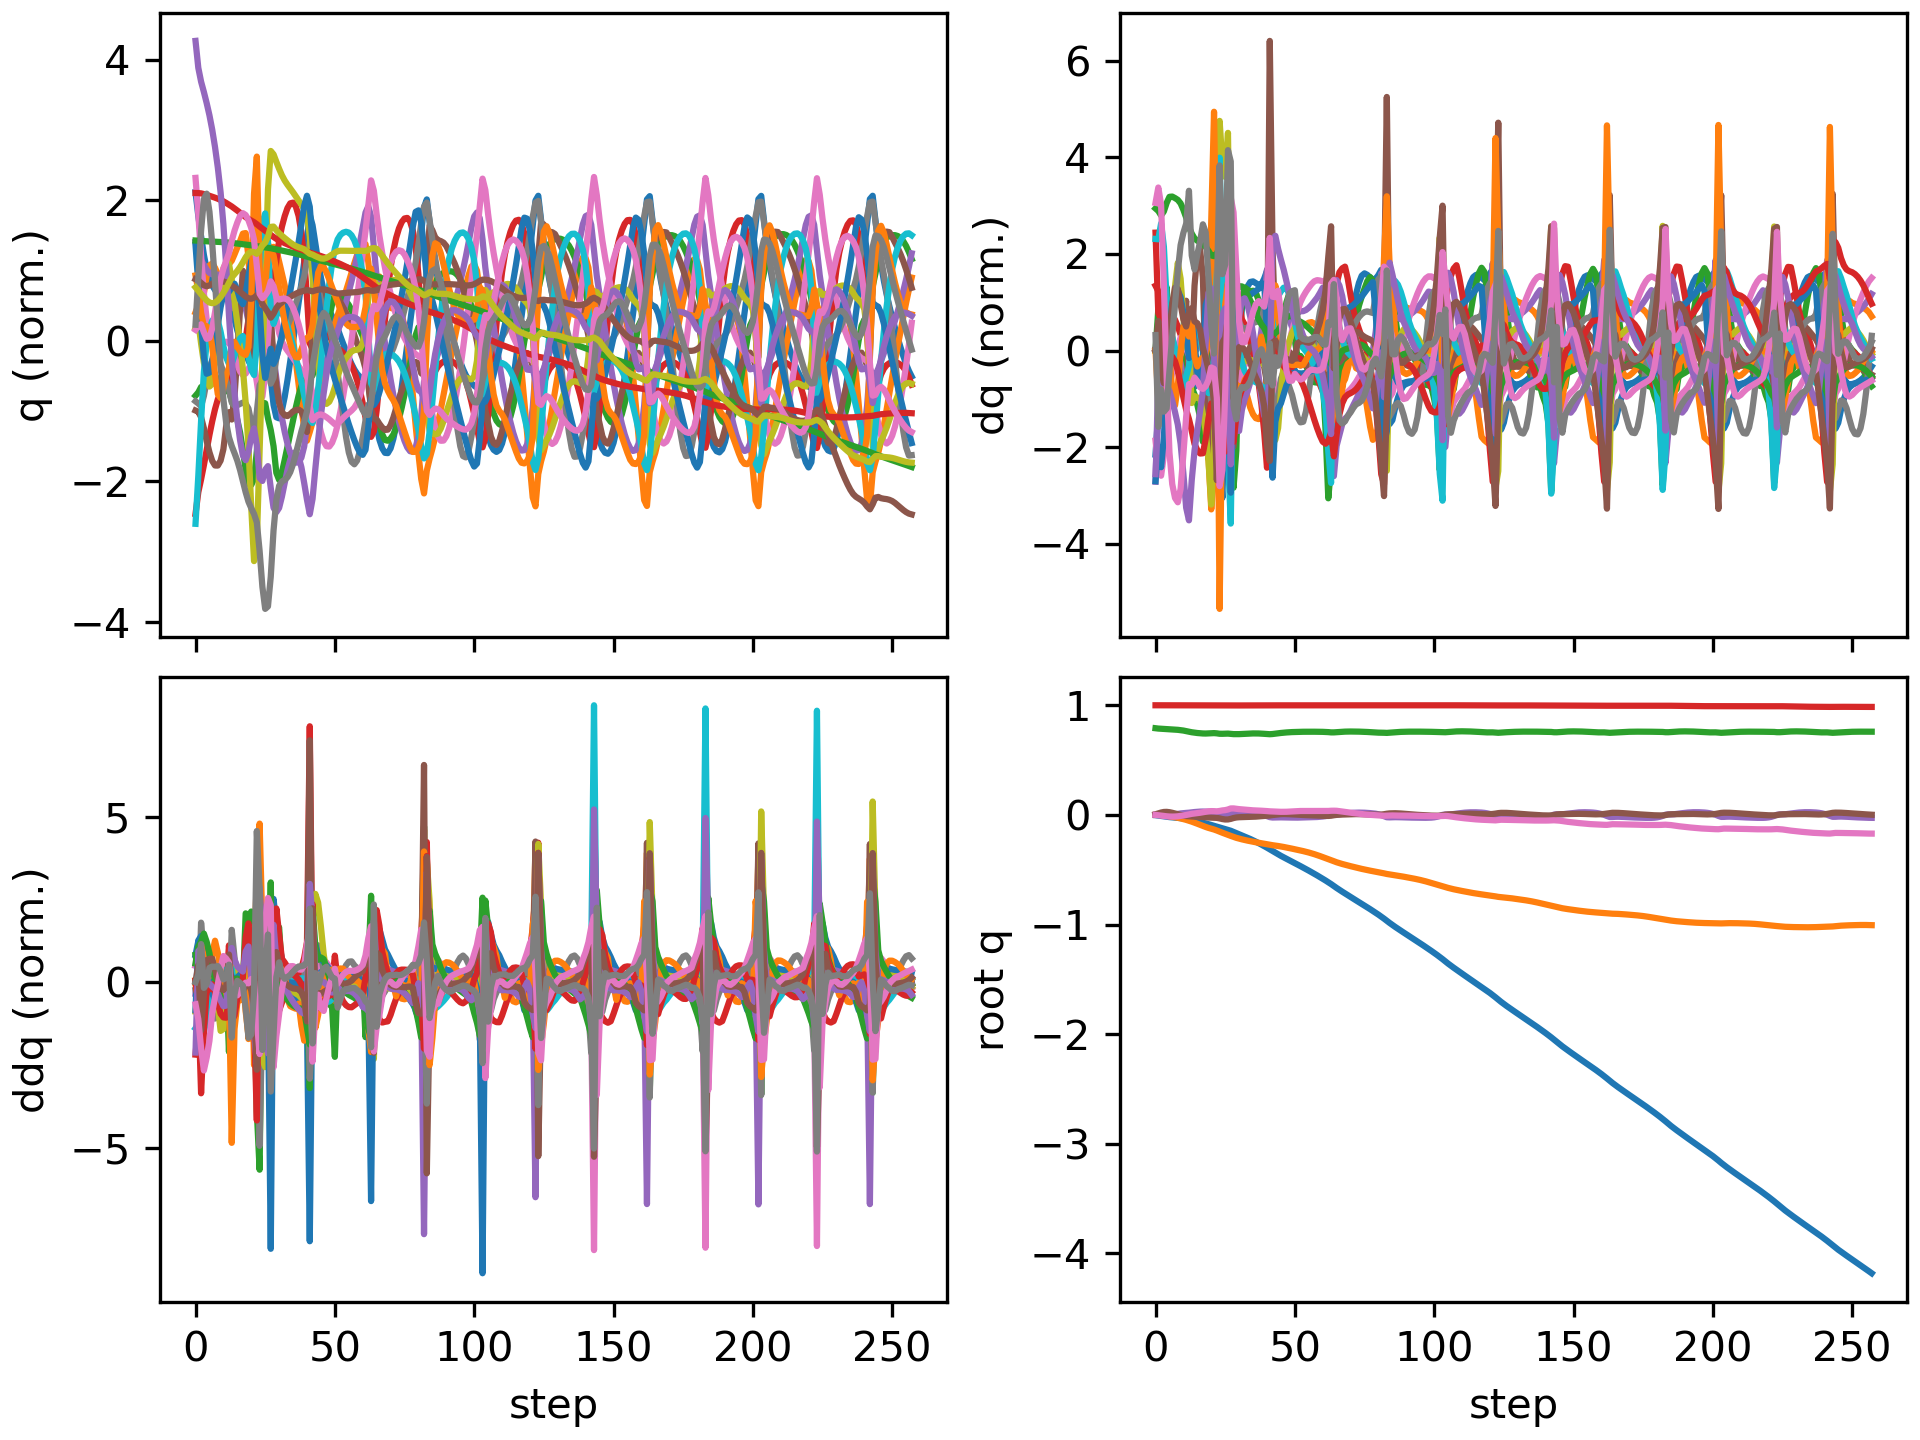

Source data for this figure (header and first rows):
floating_base_joint_x, floating_base_joint_y, floating_base_joint_z, floating_base_joint_qw, floating_base_joint_qx, floating_base_joint_qy, floating_base_joint_qz, left_hip_pitch_joint_q, left_hip_roll_joint_q, left_hip_yaw_joint_q, left_knee_joint_q, left_ankle_pitch_joint_q, left_ankle_roll_joint_q, right_hip_pitch_joint_q, right_hip_roll_joint_q, right_hip_yaw_joint_q, right_knee_joint_q, right_ankle_pitch_joint_q, right_ankle_roll_joint_q, floating_base_joint_vx, floating_base_joint_vy, floating_base_joint_vz, floating_base_joint_wx, floating_base_joint_wy
-0.002742, 8.737507702648877e-10, 0.7906, 1, 1.597928729102787e-08, 0.005811, -4.862312507598205e-09, -0.05757, -0.0006897, -0.002978, 0.1257, -0.07618, 2.7516392895085615e-05, -0.05757, 0.0006893, 0.002978, 0.1257, -0.07618, -2.7555718382952283e-05, -0.162, -1.3815040528913289e-07, -0.2089, -6.422664153380801e-07, 0.6749
-0.00637, -0.0001712, 0.7875, 0.9999, 0.001129, 0.01362, -0.003229, -0.1087, -0.001547, -0.0006052, 0.199, -0.1196, -0.0009484, -0.1437, -0.001596, 0.007701, 0.2761, -0.1692, -0.009967, -0.1734, -0.01623, -0.1107, 0.2277, 0.7454
-0.01045, -0.001657, 0.7859, 0.9997, 0.001458, 0.02155, -0.006644, -0.1526, 0.002197, 0.003276, 0.2426, -0.1309, -0.005223, -0.2441, -0.004366, -0.008831, 0.4487, -0.2693, -0.02483, -0.1941, -0.1268, -0.04613, -0.1628, 0.6665
-0.01438, -0.004796, 0.7847, 0.9996, -0.0006885, 0.02681, -0.009592, -0.1926, 0.0144, 0.004271, 0.2903, -0.1446, -0.01385, -0.3348, 0.006114, -0.02358, 0.6023, -0.3492, -0.03361, -0.1753, -0.1824, -0.05702, -0.2633, 0.2997
-0.01756, -0.008597, 0.7834, 0.9995, -0.002369, 0.02772, -0.01267, -0.2236, 0.02786, 0.01131, 0.3421, -0.1592, -0.02395, -0.3973, 0.02168, -0.03401, 0.6946, -0.3885, -0.03366, -0.1365, -0.1957, -0.06409, -0.06869, -0.1259
-0.02005, -0.01267, 0.782, 0.9996, -0.002121, 0.02471, -0.01481, -0.2447, 0.03645, 0.01594, 0.3926, -0.1691, -0.03283, -0.4342, 0.03503, -0.0418, 0.7388, -0.3856, -0.03541, -0.1087, -0.2085, -0.07284, 0.1314, -0.4703
-0.02227, -0.0169, 0.7804, 0.9997, 0.0003787, 0.01931, -0.01548, -0.2588, 0.0381, 0.01488, 0.4388, -0.1732, -0.0396, -0.4565, 0.043, -0.03978, 0.7631, -0.3558, -0.04741, -0.1076, -0.2133, -0.08873, 0.3663, -0.6154
-0.02453, -0.02132, 0.7784, 0.9998, 0.004626, 0.01283, -0.01484, -0.2686, 0.03461, 0.01167, 0.4795, -0.1734, -0.04323, -0.4697, 0.04542, -0.02284, 0.7739, -0.3146, -0.06557, -0.1144, -0.2273, -0.1075, 0.4909, -0.6793
-0.0269, -0.0262, 0.776, 0.9999, 0.009332, 0.005832, -0.01283, -0.2743, 0.02982, 0.008544, 0.5128, -0.1738, -0.04329, -0.4723, 0.04372, 0.005028, 0.7634, -0.2691, -0.07872, -0.1227, -0.2554, -0.1278, 0.4808, -0.6988
-0.02949, -0.03176, 0.7732, 0.9999, 0.01331, -0.0009882, -0.009532, -0.276, 0.02722, 0.006041, 0.5369, -0.1797, -0.03939, -0.465, 0.03866, 0.03227, 0.7288, -0.2268, -0.08128, -0.1386, -0.2953, -0.1591, 0.3621, -0.6377
-0.03255, -0.03813, 0.7695, 0.9998, 0.01612, -0.006645, -0.005422, -0.2758, 0.02795, 0.002404, 0.5514, -0.1964, -0.03047, -0.4553, 0.03114, 0.04874, 0.6837, -0.1959, -0.07447, -0.1683, -0.3363, -0.2079, 0.2406, -0.4786
-0.03629, -0.04525, 0.7647, 0.9998, 0.01814, -0.01057, -0.0008903, -0.2757, 0.03181, 0.0004634, 0.5584, -0.2275, -0.01209, -0.4512, 0.02244, 0.05308, 0.6478, -0.1834, -0.0664, -0.2037, -0.3734, -0.2637, 0.1843, -0.3063
-0.04079, -0.05304, 0.759, 0.9997, 0.02018, -0.01299, 0.004464, -0.2813, 0.03757, 0.0004754, 0.5674, -0.2616, -0.00125, -0.4533, 0.01269, 0.05234, 0.6272, -0.1896, -0.06123, -0.2478, -0.4013, -0.2842, 0.289, -0.1567
-0.04614, -0.06141, 0.7539, 0.9996, 0.02345, -0.01446, 0.009617, -0.3056, 0.04021, -0.006657, 0.6021, -0.2717, -0.00706, -0.4637, -0.0005446, 0.0399, 0.6275, -0.1796, -0.04608, -0.277, -0.4369, -0.2185, 0.3294, -0.1599
-0.05202, -0.07059, 0.75, 0.9995, 0.02613, -0.01566, 0.01275, -0.3323, 0.04531, -0.0128, 0.6384, -0.2755, 0.0111, -0.4853, -0.003968, 0.02299, 0.6542, -0.1698, -0.04399, -0.2989, -0.4763, -0.1702, 0.2252, -0.1271
-0.05818, -0.0803, 0.747, 0.9993, 0.02827, -0.01691, 0.01599, -0.3558, 0.05078, -0.02028, 0.6665, -0.2762, 0.04426, -0.5066, -0.003366, 0.00727, 0.6845, -0.1854, -0.04749, -0.3096, -0.4945, -0.1367, 0.2101, -0.1439
-0.06447, -0.0903, 0.7445, 0.9992, 0.03004, -0.01849, 0.01983, -0.3743, 0.05587, -0.02963, 0.6845, -0.2735, 0.08108, -0.5229, -0.001952, -0.008571, 0.708, -0.2092, -0.05028, -0.3166, -0.5049, -0.1057, 0.1588, -0.171
-0.07089, -0.1004, 0.7428, 0.999, 0.03072, -0.02035, 0.02437, -0.3886, 0.06177, -0.04234, 0.6933, -0.267, 0.11, -0.5311, -0.0006717, -0.02818, 0.7151, -0.2195, -0.05181, -0.3244, -0.5042, -0.07313, 0.01534, -0.1787
-0.07753, -0.11, 0.7423, 0.9989, 0.03024, -0.02219, 0.0292, -0.4038, 0.06218, -0.05641, 0.7165, -0.2746, 0.1045, -0.5277, -0.001782, -0.05426, 0.6939, -0.1934, -0.05269, -0.3376, -0.4611, 0.008426, -0.06348, -0.1661
-0.08454, -0.1186, 0.7432, 0.9988, 0.02886, -0.02377, 0.03294, -0.4209, 0.04306, -0.06641, 0.7826, -0.3126, 0.06788, -0.5159, -0.006772, -0.08773, 0.6513, -0.1502, -0.04753, -0.3561, -0.399, 0.08733, -0.1558, -0.1383
-0.09195, -0.126, 0.745, 0.9987, 0.02681, -0.02485, 0.03462, -0.4325, 0.005116, -0.0674, 0.8686, -0.3537, 0.04128, -0.5052, -0.02099, -0.1344, 0.6091, -0.1148, -0.01641, -0.3769, -0.3542, 0.09482, -0.2412, -0.08037
-0.09952, -0.1333, 0.7459, 0.9988, 0.02369, -0.02581, 0.03419, -0.4247, -0.03373, -0.06294, 0.8962, -0.3672, 0.05337, -0.5061, -0.03093, -0.1755, 0.5927, -0.1025, 0.05415, -0.3801, -0.3813, -0.002713, -0.4093, -0.08661
-0.1072, -0.1425, 0.744, 0.999, 0.01683, -0.02723, 0.03262, -0.3934, -0.02979, -0.04311, 0.7961, -0.3271, 0.1015, -0.548, -0.01022, -0.161, 0.6931, -0.1393, 0.07872, -0.3678, -0.524, -0.1847, -1.03, -0.2195
-0.1142, -0.1531, 0.7402, 0.9988, 0.009479, -0.03198, 0.03609, -0.369, 0.01554, -0.01026, 0.714, -0.3057, 0.07182, -0.5946, 0.01719, -0.08986, 0.9217, -0.2294, 0.005897, -0.3408, -0.5037, -0.1111, -0.3699, -0.6246
-0.121, -0.1628, 0.7399, 0.9984, 0.008331, -0.03799, 0.04083, -0.3737, 0.03673, -0.007916, 0.7189, -0.294, 0.05052, -0.5829, 0.02246, -0.02131, 1.069, -0.3431, -0.01961, -0.3409, -0.4745, 0.04969, 0.05985, -0.5509
-0.1281, -0.1726, 0.7412, 0.9981, 0.009069, -0.04168, 0.04356, -0.3834, 0.04963, -0.00847, 0.7242, -0.2772, 0.07384, -0.5285, 0.03235, 0.04088, 1.1, -0.3987, -0.007744, -0.3698, -0.4992, 0.06226, 0.09713, -0.195
-0.1358, -0.1825, 0.7416, 0.9979, 0.01015, -0.04126, 0.04946, -0.4062, 0.05388, -0.01925, 0.732, -0.2677, 0.1023, -0.4441, 0.04272, 0.1091, 1.011, -0.3617, 0.01535, -0.4087, -0.4815, -0.0404, 0.2542, 0.2779
-0.1446, -0.1914, 0.739, 0.9975, 0.01277, -0.03631, 0.05881, -0.4621, 0.04789, -0.02782, 0.8096, -0.3409, 0.07541, -0.344, 0.01879, 0.1387, 0.8012, -0.3279, 0.01649, -0.469, -0.4333, -0.1928, 0.3991, 0.6992
-0.1552, -0.2007, 0.7368, 0.9978, 0.01148, -0.02855, 0.05913, -0.516, 0.05125, -0.03945, 0.8993, -0.4167, 0.0394, -0.3501, 0.02488, 0.1361, 0.7531, -0.3645, 0.01342, -0.5375, -0.4703, -0.04559, -0.3856, 0.6316
-0.1661, -0.2092, 0.7363, 0.9981, 0.008602, -0.02348, 0.05557, -0.5428, 0.04906, -0.05861, 0.9809, -0.4817, 0.01967, -0.3959, 0.04485, 0.1304, 0.7785, -0.3507, 0.003068, -0.5332, -0.3921, -0.00217, -0.1425, 0.3751
-0.1766, -0.2164, 0.7368, 0.9984, 0.00797, -0.02111, 0.05256, -0.5453, 0.03946, -0.06377, 1.049, -0.5481, 0.006014, -0.4302, 0.05701, 0.125, 0.7931, -0.3248, -0.008324, -0.5178, -0.3381, 0.04783, 0.02155, 0.1316
-0.1869, -0.2229, 0.7381, 0.9985, 0.008179, -0.02038, 0.05021, -0.5281, 0.02988, -0.0584, 1.096, -0.6007, -0.0009965, -0.4505, 0.0647, 0.1201, 0.7884, -0.2941, -0.02063, -0.5186, -0.3121, 0.07613, 0.02479, 0.03565
-0.1974, -0.2289, 0.7396, 0.9986, 0.008269, -0.02011, 0.04792, -0.4989, 0.02063, -0.0493, 1.132, -0.643, -0.003763, -0.4632, 0.0714, 0.1161, 0.7707, -0.2606, -0.03079, -0.5342, -0.2903, 0.07843, -0.00184, 0.0352
-0.2083, -0.2345, 0.7411, 0.9987, 0.008003, -0.01967, 0.04567, -0.4627, 0.009379, -0.03958, 1.159, -0.6785, -0.004335, -0.4728, 0.07804, 0.1128, 0.7454, -0.2253, -0.03841, -0.5565, -0.2724, 0.06791, -0.04667, 0.07263
-0.2197, -0.2398, 0.7423, 0.9988, 0.007227, -0.01881, 0.04355, -0.4221, -0.004794, -0.03016, 1.175, -0.7064, -0.002734, -0.4816, 0.08519, 0.1099, 0.7155, -0.1885, -0.04532, -0.5828, -0.2581, 0.04824, -0.103, 0.1241
-0.2316, -0.2448, 0.7431, 0.999, 0.005853, -0.01748, 0.04168, -0.3798, -0.02128, -0.02075, 1.177, -0.7255, -0.0006944, -0.4907, 0.09299, 0.1071, 0.6826, -0.1501, -0.05087, -0.6118, -0.2466, 0.02085, -0.1646, 0.1743
-0.2441, -0.2496, 0.7432, 0.9991, 0.003906, -0.01576, 0.04018, -0.3375, -0.03922, -0.01143, 1.164, -0.7346, 0.0004599, -0.5003, 0.1012, 0.104, 0.6474, -0.1102, -0.05421, -0.6414, -0.2367, -0.01214, -0.2185, 0.2101
-0.2572, -0.2542, 0.7427, 0.9991, 0.001474, -0.01385, 0.03906, -0.2958, -0.05783, -0.002857, 1.132, -0.7339, 0.0007358, -0.5103, 0.1097, 0.1008, 0.6105, -0.06882, -0.0544, -0.6695, -0.228, -0.04857, -0.2655, 0.2245
-0.2707, -0.2587, 0.7414, 0.9992, -0.00145, -0.01201, 0.03814, -0.2535, -0.07617, 0.003993, 1.076, -0.7197, -0.0006951, -0.5195, 0.1184, 0.09768, 0.571, -0.02562, -0.04902, -0.6923, -0.2215, -0.08535, -0.3249, 0.2133
-0.2846, -0.263, 0.7396, 0.9992, -0.005241, -0.01043, 0.03696, -0.2077, -0.09259, 0.008007, 0.9883, -0.6865, -0.005915, -0.527, 0.1289, 0.0942, 0.5276, 0.01964, -0.04358, -0.7095, -0.2196, -0.1134, -0.4446, 0.199
-0.2989, -0.2675, 0.7377, 0.9993, -0.01123, -0.008653, 0.03482, -0.1557, -0.1025, 0.009332, 0.8585, -0.6238, -0.01684, -0.5352, 0.1456, 0.08993, 0.485, 0.04363, -0.04142, -0.7381, -0.2358, -0.1051, -0.7594, 0.2816
-0.3141, -0.2725, 0.736, 0.9992, -0.0203, -0.005316, 0.03261, -0.1062, -0.09548, 0.009644, 0.7021, -0.5745, 0.006371, -0.5516, 0.1644, 0.0735, 0.4532, 0.01685, -0.04048, -0.7938, -0.2527, -0.03596, -0.8773, 0.5143
-0.3297, -0.2765, 0.7378, 0.9992, -0.02377, -0.001076, 0.03184, -0.1289, -0.08779, 0.0117, 0.6814, -0.5691, 0.0663, -0.5749, 0.1569, 0.04177, 0.4421, -0.07198, -0.03302, -0.7449, -0.1584, 0.1735, 0.05768, 0.2443
-0.3447, -0.2799, 0.7413, 0.9993, -0.02299, 0.00179, 0.03042, -0.1681, -0.0839, 0.01924, 0.6975, -0.5451, 0.08303, -0.6046, 0.1362, 0.007234, 0.4781, -0.1442, -0.01313, -0.7315, -0.1798, 0.1805, 0.07385, 0.2423
-0.3593, -0.2837, 0.7445, 0.9993, -0.02238, 0.004626, 0.02922, -0.2069, -0.07772, 0.02562, 0.7123, -0.5171, 0.08637, -0.6384, 0.1174, -0.02443, 0.5484, -0.1987, 0.001795, -0.7213, -0.2018, 0.159, 0.03388, 0.2722
-0.3735, -0.2879, 0.7474, 0.9993, -0.02227, 0.006925, 0.02815, -0.2419, -0.06977, 0.03029, 0.7224, -0.4876, 0.0889, -0.6688, 0.1049, -0.04451, 0.6289, -0.2476, 0.00627, -0.7, -0.2244, 0.1414, -0.02258, 0.1679
-0.3873, -0.2926, 0.75, 0.9993, -0.02255, 0.007799, 0.02789, -0.2714, -0.05977, 0.03554, 0.7291, -0.4577, 0.09216, -0.6907, 0.09681, -0.0532, 0.7138, -0.2895, 0.005508, -0.676, -0.2418, 0.125, -0.05713, 0.00681
-0.4007, -0.2975, 0.7522, 0.9993, -0.023, 0.007333, 0.02863, -0.295, -0.04785, 0.0434, 0.7314, -0.4294, 0.09428, -0.7023, 0.08874, -0.05508, 0.7996, -0.324, 0.001947, -0.6608, -0.2537, 0.1059, -0.07049, -0.09592
-0.4138, -0.3026, 0.754, 0.9992, -0.02356, 0.006103, 0.03013, -0.3126, -0.03491, 0.05302, 0.7263, -0.405, 0.09496, -0.7031, 0.07824, -0.05345, 0.8783, -0.3528, -0.00279, -0.6536, -0.2627, 0.0851, -0.07943, -0.1412
-0.4268, -0.3079, 0.7554, 0.9992, -0.02421, 0.004637, 0.03192, -0.3248, -0.02183, 0.06292, 0.7124, -0.3859, 0.09454, -0.6939, 0.06523, -0.04888, 0.943, -0.3785, -0.007808, -0.6549, -0.2707, 0.05985, -0.08662, -0.141
-0.44, -0.3134, 0.7564, 0.9991, -0.02487, 0.003265, 0.03374, -0.3344, -0.01007, 0.07012, 0.6931, -0.3703, 0.09291, -0.6763, 0.04967, -0.04228, 0.9901, -0.4022, -0.0129, -0.6672, -0.2748, 0.03924, -0.05048, -0.1093
-0.4534, -0.3189, 0.7572, 0.9991, -0.02468, 0.002112, 0.0352, -0.3514, -0.003047, 0.06925, 0.6857, -0.3446, 0.08933, -0.651, 0.02982, -0.03439, 1.018, -0.4241, -0.01786, -0.6746, -0.272, 0.0412, 0.05251, -0.126
-0.467, -0.3244, 0.7579, 0.9991, -0.02399, 0.0007523, 0.03563, -0.3685, 0.003181, 0.06831, 0.679, -0.3157, 0.08514, -0.6187, 0.007684, -0.02762, 1.032, -0.4459, -0.0231, -0.6801, -0.2829, 0.03009, 0.06751, -0.1362
-0.4806, -0.3302, 0.7584, 0.9991, -0.02322, -0.0006548, 0.03565, -0.3845, 0.009582, 0.06721, 0.67, -0.2865, 0.0811, -0.5813, -0.01509, -0.02324, 1.04, -0.4682, -0.0282, -0.6876, -0.3003, 0.01705, 0.06811, -0.1306
-0.4944, -0.3365, 0.7587, 0.9991, -0.0225, -0.00197, 0.03559, -0.3997, 0.01628, 0.06536, 0.6584, -0.2569, 0.07711, -0.5399, -0.03584, -0.01998, 1.042, -0.4902, -0.03185, -0.6977, -0.3228, 0.00671, 0.06143, -0.1145
-0.5085, -0.3432, 0.7588, 0.9991, -0.02186, -0.00314, 0.03551, -0.4143, 0.02343, 0.06256, 0.6442, -0.226, 0.07225, -0.4951, -0.05187, -0.01713, 1.04, -0.5111, -0.03363, -0.7095, -0.3489, -0.0004582, 0.05637, -0.09785
-0.5227, -0.3505, 0.7588, 0.9991, -0.02124, -0.004213, 0.03545, -0.428, 0.03091, 0.05877, 0.6266, -0.1931, 0.0662, -0.4472, -0.06144, -0.01492, 1.031, -0.531, -0.03417, -0.7216, -0.3767, -0.004958, 0.06185, -0.09021
-0.5372, -0.3583, 0.7587, 0.9991, -0.02046, -0.005274, 0.03546, -0.4398, 0.03827, 0.0542, 0.6044, -0.1577, 0.05933, -0.3967, -0.06402, -0.01382, 1.015, -0.5498, -0.03426, -0.7341, -0.4036, -0.009368, 0.09056, -0.09181
-0.552, -0.3666, 0.7586, 0.9992, -0.01926, -0.00636, 0.03552, -0.4492, 0.0449, 0.04929, 0.5765, -0.1196, 0.05275, -0.3445, -0.06011, -0.0136, 0.9914, -0.567, -0.03419, -0.7481, -0.4287, -0.01635, 0.1442, -0.09448
-0.567, -0.3755, 0.7582, 0.9992, -0.0174, -0.007442, 0.03556, -0.4557, 0.05037, 0.04455, 0.542, -0.07826, 0.04718, -0.2918, -0.05044, -0.01272, 0.9582, -0.5803, -0.0334, -0.7634, -0.4511, -0.0283, 0.2191, -0.09215
... 198 more rows
